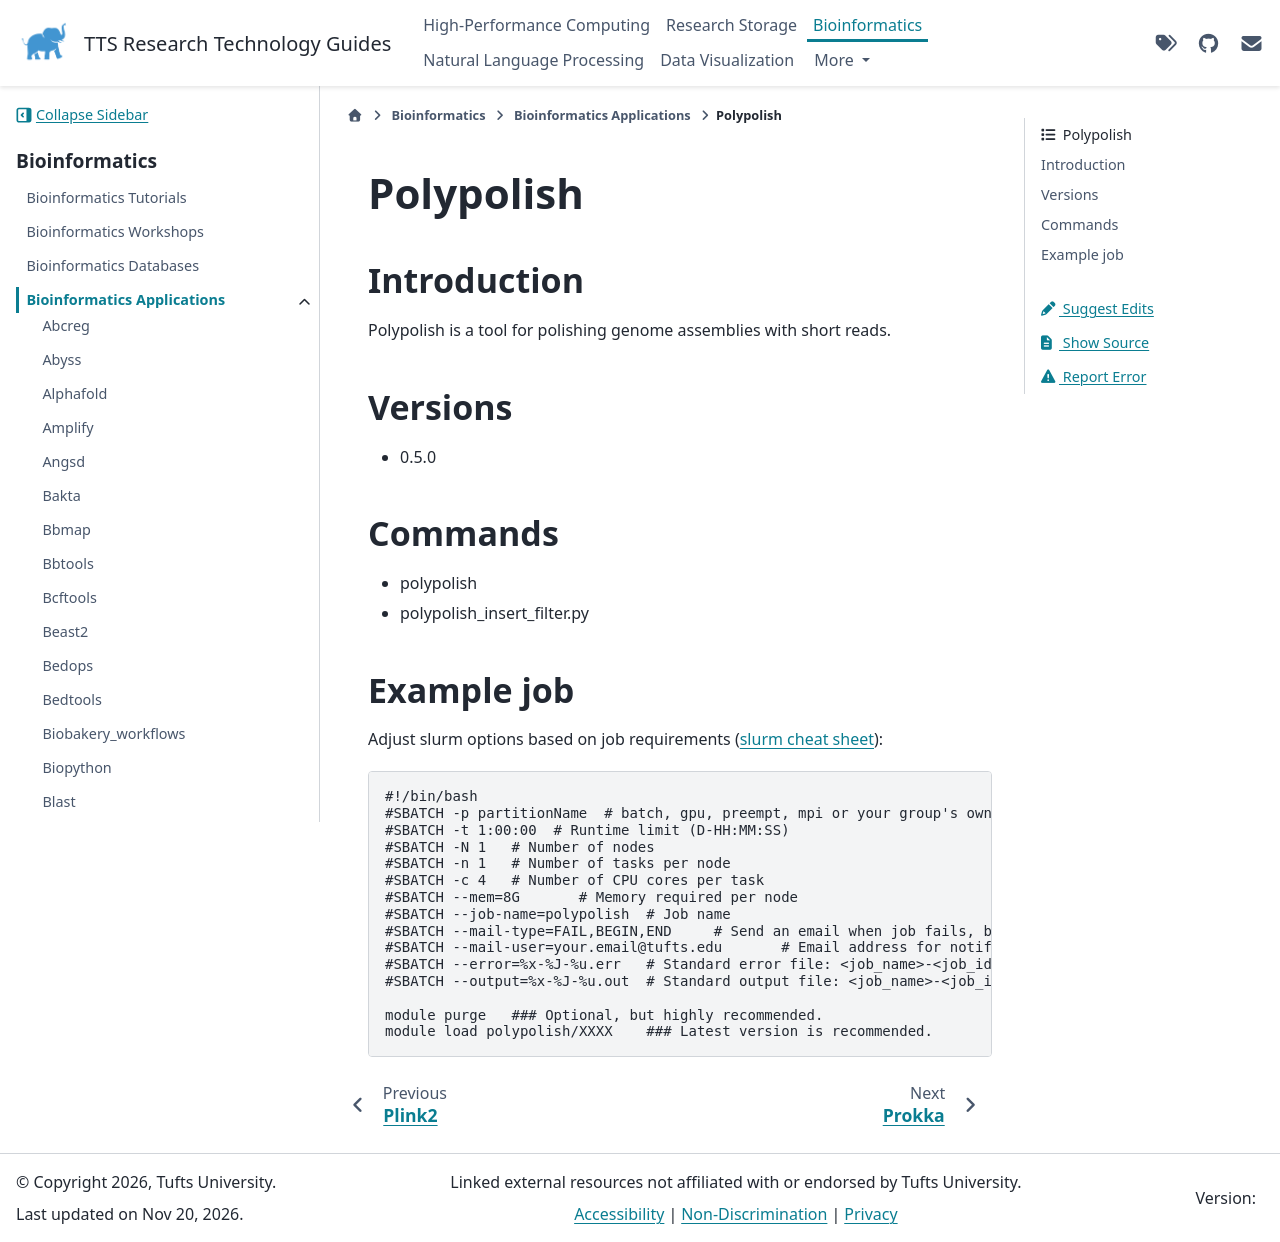

repository: TuftsRT/guides · page: dev/bio/apps/polypolish.html · generator: sphinx

############
 Polypolish
############

**************
 Introduction
**************

Polypolish is a tool for polishing genome assemblies with short reads.

**********
 Versions
**********

-  0.5.0

**********
 Commands
**********

-  polypolish
-  polypolish_insert_filter.py

*************
 Example job
*************

Adjust slurm options based on job requirements (`slurm cheat sheet
<https://slurm.schedmd.com/pdfs/summary.pdf>`_):

.. code::

   #!/bin/bash
   #SBATCH -p partitionName  # batch, gpu, preempt, mpi or your group's own partition
   #SBATCH -t 1:00:00  # Runtime limit (D-HH:MM:SS)
   #SBATCH -N 1   # Number of nodes
   #SBATCH -n 1   # Number of tasks per node
   #SBATCH -c 4   # Number of CPU cores per task
   #SBATCH --mem=8G       # Memory required per node
   #SBATCH --job-name=polypolish  # Job name
   #SBATCH --mail-type=FAIL,BEGIN,END     # Send an email when job fails, begins, and finishes
   #SBATCH --mail-user=your.email@tufts.edu       # Email address for notifications
   #SBATCH --error=%x-%J-%u.err   # Standard error file: <job_name>-<job_id>-<username>.err
   #SBATCH --output=%x-%J-%u.out  # Standard output file: <job_name>-<job_id>-<username>.out

   module purge   ### Optional, but highly recommended.
   module load polypolish/XXXX    ### Latest version is recommended.
